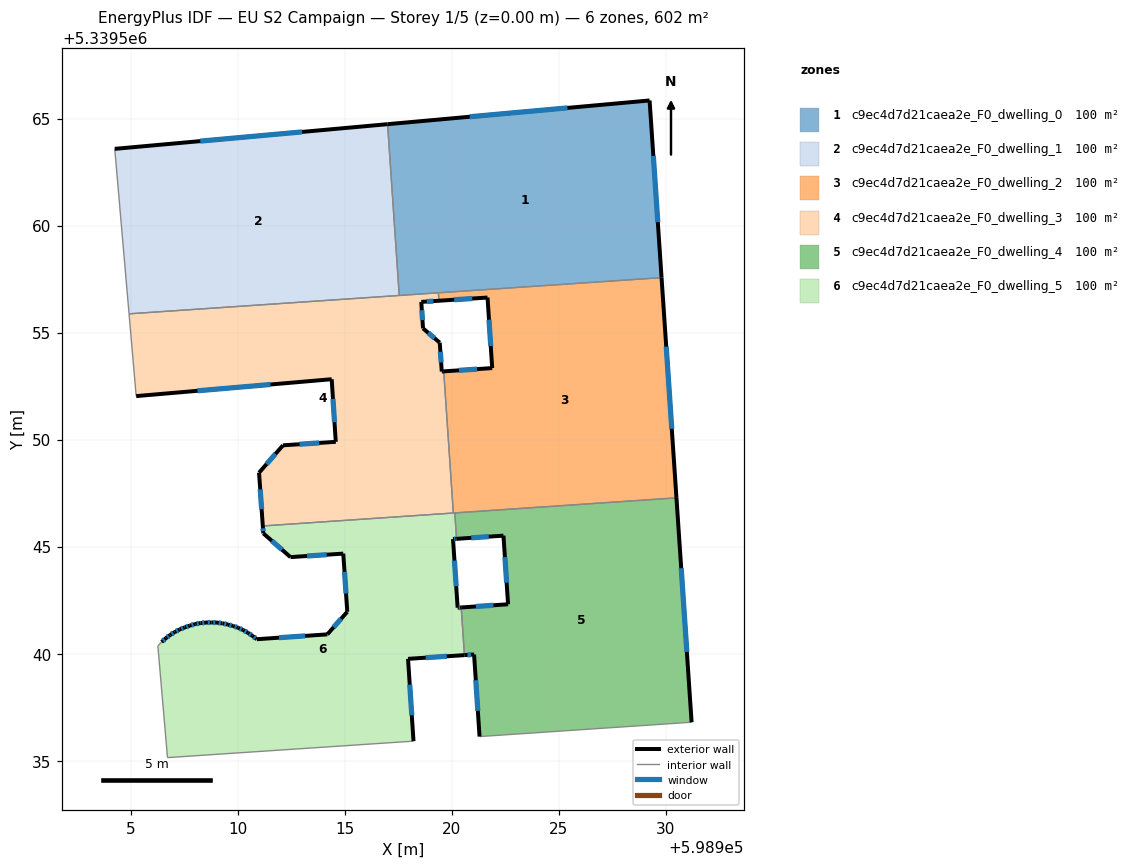
=== STOREY PLAN SPEC (per zone: floor XY polygon, exterior-wall plan segments, windows/doors) ===
zone 1: c9ec4d7d21caea2e_F0_dwelling_0  (100.3 m²)
  floor: (598929.25, 5339565.85) (598929.81, 5339557.57) (598917.55, 5339556.74) (598917.01, 5339564.74)
  exterior wall: (598929.25, 5339565.85) – (598917.01, 5339564.74)  [12.3 m]
    window: (598925.41, 5339565.50) – (598920.85, 5339565.09)  [5.1 m²]
  exterior wall: (598929.81, 5339557.57) – (598929.25, 5339565.85)  [8.3 m]
    window: (598929.64, 5339560.16) – (598929.43, 5339563.25)  [3.5 m²]
  interior walls: 3
zone 2: c9ec4d7d21caea2e_F0_dwelling_1  (100.3 m²)
  floor: (598917.01, 5339564.74) (598917.55, 5339556.74) (598904.93, 5339555.88) (598904.26, 5339563.59)
  exterior wall: (598917.01, 5339564.74) – (598904.26, 5339563.59)  [12.8 m]
    window: (598913.01, 5339564.38) – (598908.26, 5339563.95)  [5.3 m²]
  interior walls: 3
zone 3: c9ec4d7d21caea2e_F0_dwelling_2  (100.3 m²)
  floor: (598929.81, 5339557.57) (598930.51, 5339547.28) (598920.08, 5339546.57) (598919.63, 5339553.19) (598921.90, 5339553.34) (598921.68, 5339556.64) (598919.41, 5339556.49) (598919.38, 5339556.86)
  exterior wall: (598921.90, 5339553.34) – (598919.63, 5339553.19)  [2.3 m]
    window: (598921.19, 5339553.29) – (598920.34, 5339553.24)  [0.9 m²]
  exterior wall: (598921.68, 5339556.64) – (598921.90, 5339553.34)  [3.3 m]
    window: (598921.75, 5339555.61) – (598921.83, 5339554.38)  [1.4 m²]
  exterior wall: (598919.41, 5339556.49) – (598921.68, 5339556.64)  [2.3 m]
    window: (598920.12, 5339556.54) – (598920.97, 5339556.59)  [1.0 m²]
  exterior wall: (598930.51, 5339547.28) – (598929.81, 5339557.57)  [10.3 m]
    window: (598930.29, 5339550.50) – (598930.03, 5339554.34)  [4.3 m²]
  interior walls: 5
zone 4: c9ec4d7d21caea2e_F0_dwelling_3  (100.3 m²)
  floor: (598919.38, 5339556.86) (598919.41, 5339556.49) (598918.58, 5339556.43) (598918.67, 5339555.20) (598919.45, 5339554.53) (598919.54, 5339553.18) (598919.63, 5339553.19) (598920.08, 5339546.57) (598911.18, 5339545.97) (598911.00, 5339548.46) (598912.12, 5339549.73) (598914.59, 5339549.90) (598914.40, 5339552.82) (598905.26, 5339552.03) (598904.93, 5339555.88)
  exterior wall: (598905.26, 5339552.03) – (598914.40, 5339552.82)  [9.2 m]
    window: (598908.13, 5339552.28) – (598911.53, 5339552.58)  [3.8 m²]
  exterior wall: (598918.58, 5339556.43) – (598919.41, 5339556.49)  [0.8 m]
    window: (598918.84, 5339556.45) – (598919.15, 5339556.47)  [0.3 m²]
  exterior wall: (598918.67, 5339555.20) – (598918.58, 5339556.43)  [1.2 m]
    window: (598918.64, 5339555.59) – (598918.61, 5339556.05)  [0.5 m²]
  exterior wall: (598919.45, 5339554.53) – (598918.67, 5339555.20)  [1.0 m]
    window: (598919.20, 5339554.74) – (598918.91, 5339554.99)  [0.4 m²]
  exterior wall: (598919.54, 5339553.18) – (598919.45, 5339554.53)  [1.4 m]
    window: (598919.51, 5339553.61) – (598919.48, 5339554.11)  [0.6 m²]
  exterior wall: (598919.63, 5339553.19) – (598919.54, 5339553.18)  [0.1 m]
  exterior wall: (598911.00, 5339548.46) – (598911.18, 5339545.97)  [2.5 m]
    window: (598911.06, 5339547.67) – (598911.12, 5339546.75)  [1.0 m²]
  exterior wall: (598912.12, 5339549.73) – (598911.00, 5339548.46)  [1.7 m]
    window: (598911.77, 5339549.33) – (598911.35, 5339548.86)  [0.7 m²]
  exterior wall: (598914.59, 5339549.90) – (598912.12, 5339549.73)  [2.5 m]
    window: (598913.82, 5339549.85) – (598912.90, 5339549.79)  [1.0 m²]
  exterior wall: (598914.40, 5339552.82) – (598914.59, 5339549.90)  [2.9 m]
    window: (598914.46, 5339551.91) – (598914.53, 5339550.81)  [1.2 m²]
  interior walls: 6
zone 5: c9ec4d7d21caea2e_F0_dwelling_4  (100.3 m²)
  floor: (598930.51, 5339547.28) (598931.21, 5339536.79) (598921.31, 5339536.13) (598921.05, 5339539.96) (598920.60, 5339539.93) (598920.45, 5339542.16) (598922.64, 5339542.31) (598922.42, 5339545.51) (598920.23, 5339545.36) (598920.15, 5339546.58)
  exterior wall: (598922.42, 5339545.51) – (598922.64, 5339542.31)  [3.2 m]
    window: (598922.49, 5339544.51) – (598922.57, 5339543.31)  [1.3 m²]
  exterior wall: (598920.23, 5339545.36) – (598922.42, 5339545.51)  [2.2 m]
    window: (598920.92, 5339545.41) – (598921.74, 5339545.47)  [0.9 m²]
  exterior wall: (598931.21, 5339536.79) – (598930.51, 5339547.28)  [10.5 m]
    window: (598930.99, 5339540.08) – (598930.73, 5339543.99)  [4.4 m²]
  exterior wall: (598921.05, 5339539.96) – (598921.31, 5339536.13)  [3.8 m]
    window: (598921.13, 5339538.76) – (598921.23, 5339537.33)  [1.6 m²]
  exterior wall: (598920.60, 5339539.93) – (598921.05, 5339539.96)  [0.5 m]
    window: (598920.74, 5339539.94) – (598920.91, 5339539.95)  [0.2 m²]
  exterior wall: (598922.64, 5339542.31) – (598920.45, 5339542.16)  [2.2 m]
    window: (598921.95, 5339542.26) – (598921.14, 5339542.21)  [0.9 m²]
  interior walls: 4
zone 6: c9ec4d7d21caea2e_F0_dwelling_5  (100.3 m²)
  floor: (598920.15, 5339546.58) (598920.23, 5339545.36) (598920.07, 5339545.35) (598920.28, 5339542.15) (598920.45, 5339542.16) (598920.60, 5339539.93) (598917.96, 5339539.76) (598918.22, 5339535.91) (598906.73, 5339535.14) (598906.28, 5339540.36) (598906.45, 5339540.55) (598906.65, 5339540.72) (598906.85, 5339540.87) (598907.06, 5339541.01) (598907.29, 5339541.13) (598907.53, 5339541.22) (598907.77, 5339541.31) (598908.02, 5339541.38) (598908.27, 5339541.43) (598908.53, 5339541.45) (598908.79, 5339541.46) (598909.04, 5339541.45) (598909.30, 5339541.42) (598909.55, 5339541.36) (598909.79, 5339541.29) (598910.03, 5339541.21) (598910.26, 5339541.10) (598910.48, 5339540.98) (598910.70, 5339540.83) (598910.90, 5339540.67) (598914.19, 5339540.90) (598915.13, 5339541.96) (598914.94, 5339544.67) (598912.47, 5339544.51) (598911.20, 5339545.62) (598911.18, 5339545.97)
  exterior wall: (598906.65, 5339540.72) – (598906.45, 5339540.55)  [0.3 m]
    window: (598906.59, 5339540.67) – (598906.51, 5339540.60)  [0.1 m²]
  exterior wall: (598906.85, 5339540.87) – (598906.65, 5339540.72)  [0.3 m]
    window: (598906.78, 5339540.83) – (598906.71, 5339540.77)  [0.1 m²]
  exterior wall: (598907.06, 5339541.01) – (598906.85, 5339540.87)  [0.3 m]
    window: (598907.00, 5339540.96) – (598906.92, 5339540.92)  [0.1 m²]
  exterior wall: (598907.29, 5339541.13) – (598907.06, 5339541.01)  [0.3 m]
    window: (598907.22, 5339541.09) – (598907.14, 5339541.05)  [0.1 m²]
  exterior wall: (598907.53, 5339541.22) – (598907.29, 5339541.13)  [0.3 m]
    window: (598907.46, 5339541.20) – (598907.37, 5339541.16)  [0.1 m²]
  exterior wall: (598907.77, 5339541.31) – (598907.53, 5339541.22)  [0.3 m]
    window: (598907.69, 5339541.28) – (598907.60, 5339541.25)  [0.1 m²]
  exterior wall: (598908.02, 5339541.38) – (598907.77, 5339541.31)  [0.3 m]
    window: (598907.94, 5339541.36) – (598907.85, 5339541.33)  [0.1 m²]
  exterior wall: (598908.27, 5339541.43) – (598908.02, 5339541.38)  [0.3 m]
    window: (598908.19, 5339541.41) – (598908.10, 5339541.40)  [0.1 m²]
  exterior wall: (598908.53, 5339541.45) – (598908.27, 5339541.43)  [0.3 m]
    window: (598908.44, 5339541.45) – (598908.35, 5339541.44)  [0.1 m²]
  exterior wall: (598908.79, 5339541.46) – (598908.53, 5339541.45)  [0.3 m]
    window: (598908.70, 5339541.46) – (598908.61, 5339541.45)  [0.1 m²]
  exterior wall: (598909.04, 5339541.45) – (598908.79, 5339541.46)  [0.3 m]
    window: (598908.96, 5339541.45) – (598908.86, 5339541.46)  [0.1 m²]
  exterior wall: (598909.30, 5339541.42) – (598909.04, 5339541.45)  [0.3 m]
    window: (598909.22, 5339541.43) – (598909.12, 5339541.44)  [0.1 m²]
  exterior wall: (598909.55, 5339541.36) – (598909.30, 5339541.42)  [0.3 m]
    window: (598909.47, 5339541.38) – (598909.38, 5339541.40)  [0.1 m²]
  exterior wall: (598909.79, 5339541.29) – (598909.55, 5339541.36)  [0.2 m]
    window: (598909.71, 5339541.31) – (598909.62, 5339541.34)  [0.1 m²]
  exterior wall: (598910.03, 5339541.21) – (598909.79, 5339541.29)  [0.3 m]
    window: (598909.95, 5339541.24) – (598909.86, 5339541.27)  [0.1 m²]
  exterior wall: (598910.26, 5339541.10) – (598910.03, 5339541.21)  [0.3 m]
    window: (598910.19, 5339541.14) – (598910.10, 5339541.18)  [0.1 m²]
  exterior wall: (598910.48, 5339540.98) – (598910.26, 5339541.10)  [0.3 m]
    window: (598910.41, 5339541.02) – (598910.33, 5339541.06)  [0.1 m²]
  exterior wall: (598910.70, 5339540.83) – (598910.48, 5339540.98)  [0.3 m]
    window: (598910.63, 5339540.88) – (598910.55, 5339540.93)  [0.1 m²]
  exterior wall: (598910.90, 5339540.67) – (598910.70, 5339540.83)  [0.3 m]
    window: (598910.84, 5339540.72) – (598910.76, 5339540.78)  [0.1 m²]
  exterior wall: (598914.19, 5339540.90) – (598910.90, 5339540.67)  [3.3 m]
    window: (598913.16, 5339540.83) – (598911.93, 5339540.75)  [1.4 m²]
  exterior wall: (598915.13, 5339541.96) – (598914.19, 5339540.90)  [1.4 m]
    window: (598914.83, 5339541.63) – (598914.49, 5339541.23)  [0.6 m²]
  exterior wall: (598914.94, 5339544.67) – (598915.13, 5339541.96)  [2.7 m]
    window: (598915.00, 5339543.82) – (598915.07, 5339542.81)  [1.1 m²]
  exterior wall: (598912.47, 5339544.51) – (598914.94, 5339544.67)  [2.5 m]
    window: (598913.25, 5339544.56) – (598914.17, 5339544.62)  [1.0 m²]
  exterior wall: (598911.20, 5339545.62) – (598912.47, 5339544.51)  [1.7 m]
    window: (598911.60, 5339545.27) – (598912.08, 5339544.86)  [0.7 m²]
  exterior wall: (598911.18, 5339545.97) – (598911.20, 5339545.62)  [0.3 m]
    window: (598911.19, 5339545.86) – (598911.20, 5339545.73)  [0.1 m²]
  exterior wall: (598920.07, 5339545.35) – (598920.23, 5339545.36)  [0.2 m]
    window: (598920.12, 5339545.36) – (598920.18, 5339545.36)  [0.1 m²]
  exterior wall: (598920.28, 5339542.15) – (598920.07, 5339545.35)  [3.2 m]
    window: (598920.22, 5339543.15) – (598920.13, 5339544.35)  [1.3 m²]
  exterior wall: (598920.45, 5339542.16) – (598920.28, 5339542.15)  [0.2 m]
    window: (598920.40, 5339542.15) – (598920.34, 5339542.15)  [0.1 m²]
  exterior wall: (598917.96, 5339539.76) – (598920.60, 5339539.93)  [2.6 m]
    window: (598918.79, 5339539.81) – (598919.77, 5339539.88)  [1.1 m²]
  exterior wall: (598918.22, 5339535.91) – (598917.96, 5339539.76)  [3.9 m]
    window: (598918.14, 5339537.12) – (598918.05, 5339538.55)  [1.6 m²]
  interior walls: 7

=== DERIVED (storey summary) ===
Building: EU S2 Campaign
Storey: 1 of 5  (floor level z = 0.00 m)
Storey gross floor area: 601.6 m²
Zones on this storey: 6
  - c9ec4d7d21caea2e_F0_dwelling_0: floor 100.3 m²; exterior wall 20.6 m (61.8 m²); 2 window(s) 8.6 m²; WWR 13.9%
  - c9ec4d7d21caea2e_F0_dwelling_1: floor 100.3 m²; exterior wall 12.8 m (38.4 m²); 1 window(s) 5.3 m²; WWR 13.9%
  - c9ec4d7d21caea2e_F0_dwelling_2: floor 100.3 m²; exterior wall 18.2 m (54.5 m²); 4 window(s) 7.6 m²; WWR 13.9%
  - c9ec4d7d21caea2e_F0_dwelling_3: floor 100.3 m²; exterior wall 23.3 m (69.9 m²); 9 window(s) 9.7 m²; WWR 13.9%
  - c9ec4d7d21caea2e_F0_dwelling_4: floor 100.3 m²; exterior wall 22.4 m (67.2 m²); 6 window(s) 9.4 m²; WWR 13.9%
  - c9ec4d7d21caea2e_F0_dwelling_5: floor 100.3 m²; exterior wall 26.9 m (80.6 m²); 30 window(s) 11.2 m²; WWR 13.9%
Zone adjacency (shared interzone walls):
  - c9ec4d7d21caea2e_F0_dwelling_0 ↔ c9ec4d7d21caea2e_F0_dwelling_1
  - c9ec4d7d21caea2e_F0_dwelling_0 ↔ c9ec4d7d21caea2e_F0_dwelling_2
  - c9ec4d7d21caea2e_F0_dwelling_0 ↔ c9ec4d7d21caea2e_F0_dwelling_3
  - c9ec4d7d21caea2e_F0_dwelling_1 ↔ c9ec4d7d21caea2e_F0_dwelling_3
  - c9ec4d7d21caea2e_F0_dwelling_2 ↔ c9ec4d7d21caea2e_F0_dwelling_3
  - c9ec4d7d21caea2e_F0_dwelling_2 ↔ c9ec4d7d21caea2e_F0_dwelling_4
  - c9ec4d7d21caea2e_F0_dwelling_2 ↔ c9ec4d7d21caea2e_F0_dwelling_5
  - c9ec4d7d21caea2e_F0_dwelling_3 ↔ c9ec4d7d21caea2e_F0_dwelling_5
  - c9ec4d7d21caea2e_F0_dwelling_4 ↔ c9ec4d7d21caea2e_F0_dwelling_5